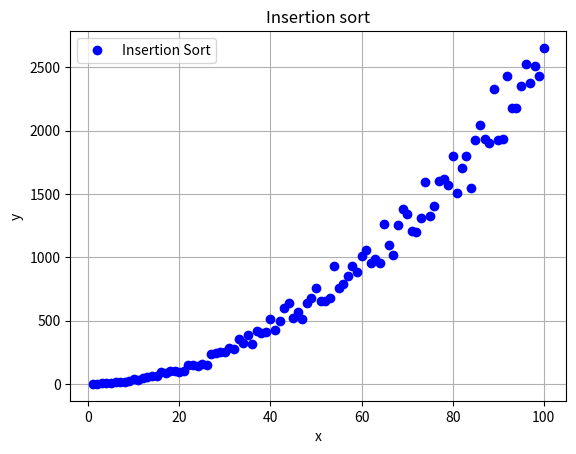

Generate this figure with matplotlib:
#%pylab inline

import matplotlib.pyplot as plt
from mpl_toolkits.mplot3d import Axes3D
import random

time = 0

def insertionSort_graph(n_lista):
    global times
    for index in range(1, len(n_lista)):
        times+=1
        actual = n_lista[index]
        posicion = index
        while(posicion > 0 and n_lista[posicion-1] > actual):
            times+=1
            n_lista[posicion] = n_lista[posicion-1]
            posicion = posicion-1
        n_lista[posicion] = actual
    return n_lista

TAM = 101
eje_x = list(range(1,TAM,1))
eje_y = []
lista_variable = []

for num in eje_x:
    lista_variable = random.sample(range(0, 1000), num)
    print(lista_variable)
    times = 0
    lista_variable = insertionSort_graph(lista_variable)
    eje_y.append(times)
    
print(lista_variable)

fig, ax = plt.subplots(facecolor='w', edgecolor='k')
ax.plot(eje_x, eje_y, marker="o", color="b", linestyle='None')

ax.set_xlabel("x")
ax.set_ylabel("y")
ax.grid(True)
ax.legend(["Insertion Sort"])

plt.title("Insertion sort")
plt.show()